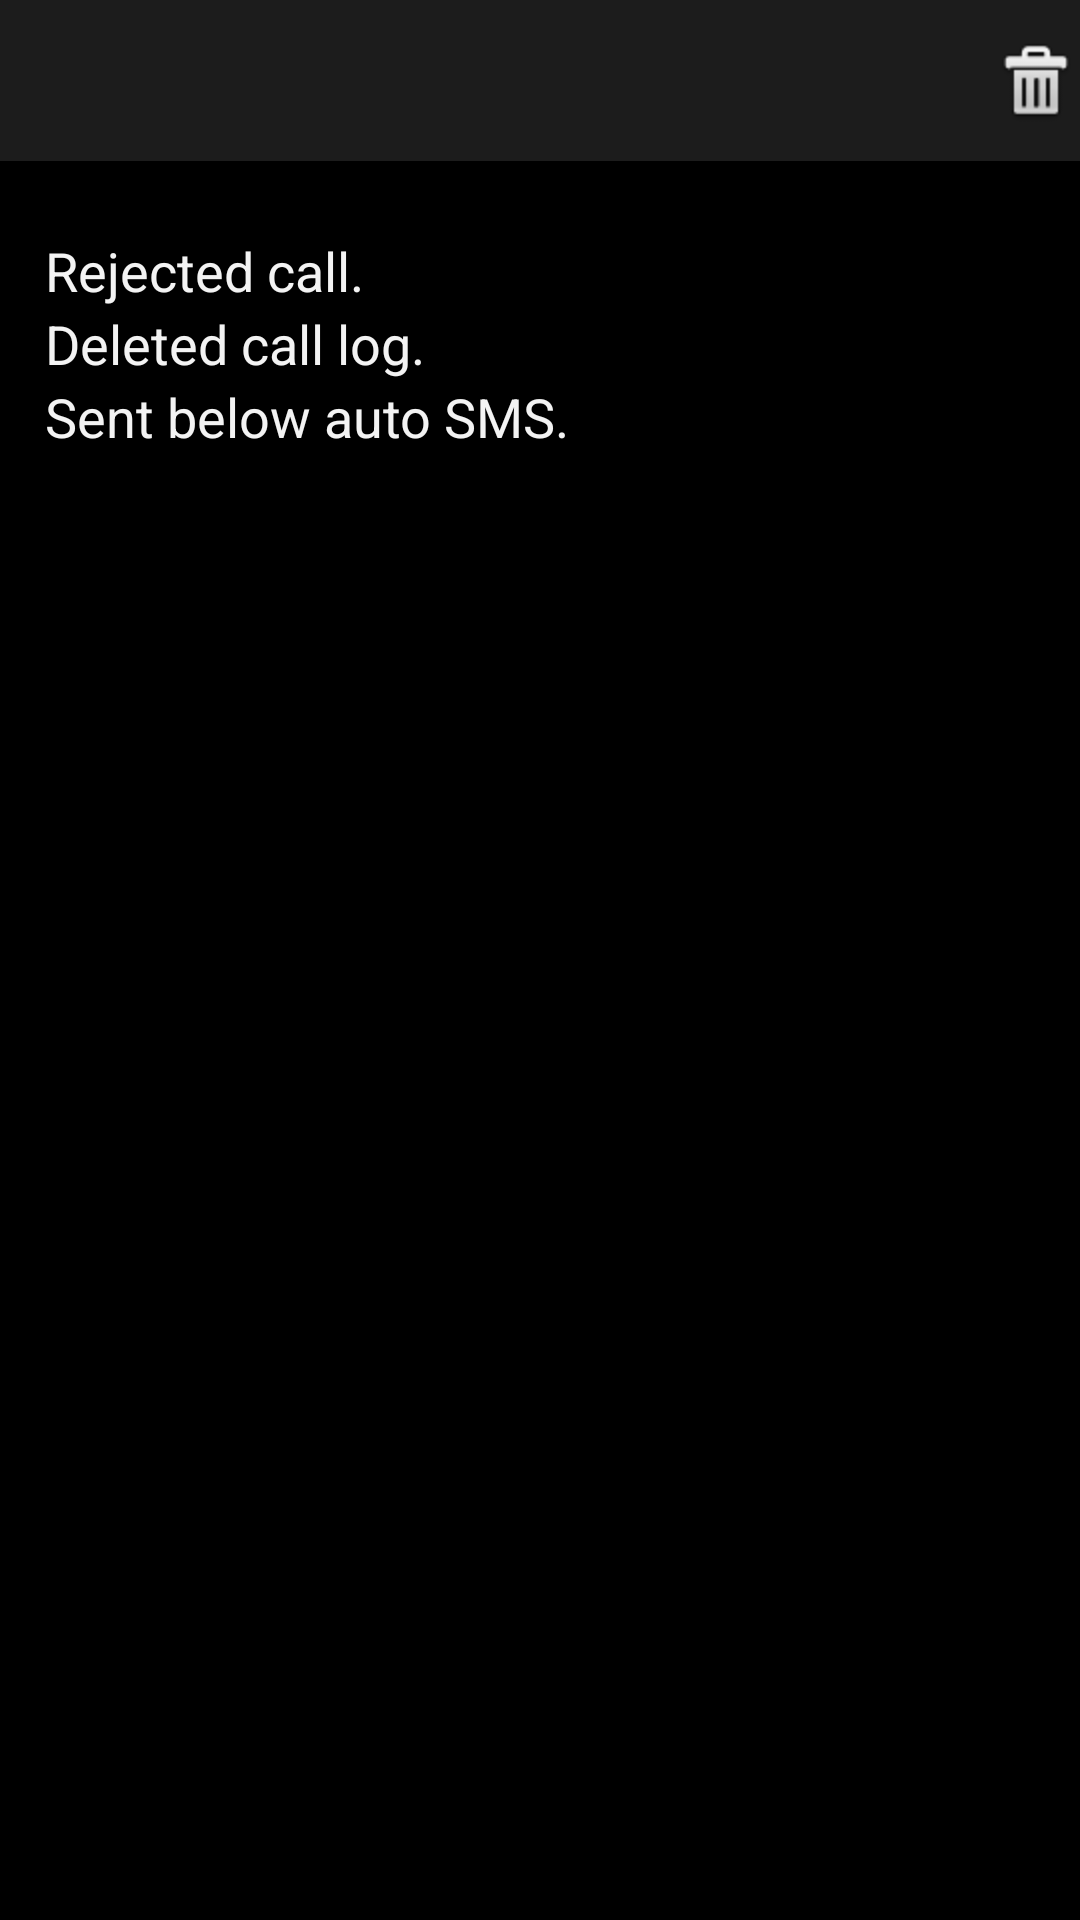

This screen was rendered from an Android layout file. Write that file and the resources it references.
<!-- AndroidManifest.xml: application theme AppTheme -->
<!-- res/layout/record_list.xml -->
<?xml version="1.0" encoding="utf-8"?>
<LinearLayout xmlns:android="http://schemas.android.com/apk/res/android"
    android:layout_width="match_parent"
    android:layout_height="match_parent"
    android:orientation="vertical" >

    <LinearLayout
        android:layout_width="match_parent"
        android:layout_height="wrap_content"
        android:background="#55555555"
        android:baselineAligned="false"
        android:orientation="horizontal" >

        <LinearLayout
            android:layout_width="0dip"
            android:layout_height="wrap_content"
            android:layout_weight="1"
            android:orientation="vertical" >

            <TextView
                android:id="@+id/record_from_textView"
                android:layout_width="wrap_content"
                android:layout_height="wrap_content"
                android:layout_gravity="center"
                android:textAppearance="?android:attr/textAppearanceLarge" />

            <TextView
                android:id="@+id/record_when_textView"
                android:layout_width="wrap_content"
                android:layout_height="wrap_content"
                android:layout_gravity="right"
                android:textAppearance="?android:attr/textAppearanceMedium" />
        </LinearLayout>

        <ImageButton
            android:id="@+id/delete_history_button"
            android:layout_gravity="center"
            android:layout_width="wrap_content"
            android:layout_height="wrap_content"
            android:background="@drawable/button_trash"
            android:text="" />
    </LinearLayout>

    <LinearLayout
        android:id="@+id/reaction_for_record"
        android:layout_width="match_parent"
        android:layout_height="wrap_content"
        android:orientation="vertical" >

        <TextView
            android:id="@+id/record_matched_by_textView"
            android:layout_width="wrap_content"
            android:layout_height="wrap_content"
            android:textAppearance="?android:attr/textAppearanceMedium" />

        <TextView
            android:id="@+id/record_rejected_call_textView"
            android:layout_width="wrap_content"
            android:layout_height="wrap_content"
            android:layout_marginLeft="15dip"
            android:text="@string/record_rejected_call"
            android:textAppearance="?android:attr/textAppearanceMedium" />

        <TextView
            android:id="@+id/record_deleted_call_log_textView"
            android:layout_width="wrap_content"
            android:layout_height="wrap_content"
            android:layout_marginLeft="15dip"
            android:text="@string/record_deleted_call_log"
            android:textAppearance="?android:attr/textAppearanceMedium" />

        <TextView
            android:id="@+id/record_sent_auto_sms_textView"
            android:layout_width="wrap_content"
            android:layout_height="wrap_content"
            android:layout_marginLeft="15dip"
            android:text="@string/record_sent_auto_sms"
            android:textAppearance="?android:attr/textAppearanceMedium" />

        <TextView
            android:id="@+id/record_auto_sms_textView"
            android:layout_width="wrap_content"
            android:layout_height="wrap_content"
            android:layout_marginLeft="10dip"
            android:textAppearance="?android:attr/textAppearanceSmall" />
    </LinearLayout>

</LinearLayout>
<!-- resources referenced by this layout -->
<resources>
  <!-- drawable button_trash (drawable) -->
  <?xml version="1.0" encoding="utf-8"?>
  <selector xmlns:android="http://schemas.android.com/apk/res/android" >
        <item android:state_enabled="true" android:state_pressed="true"
          android:drawable="@drawable/ic_btn_delete_pressed" />
  
      <item android:state_enabled="true" android:state_pressed="false"
          android:drawable="@drawable/ic_btn_delete_default" />
  
      <item android:state_enabled="false"
          android:drawable="@drawable/ic_btn_delete_default" />
  </selector>
  <string name="record_deleted_call_log">Deleted call log.</string>
  <string name="record_rejected_call">Rejected call.</string>
  <string name="record_sent_auto_sms">Sent below auto SMS.</string>
  <style name="AppTheme" parent="android:Theme">
          <item name="android:windowTitleSize">@dimen/actionbar_compat_height</item>
          <item name="android:windowTitleBackgroundStyle">@style/ActionBarCompat</item>
          <item name="android:windowContentOverlay">@drawable/actionbar_shadow</item>
  
          
          <item name="actionbarCompatTitleStyle">@style/ActionBarCompatTitle</item>
          <item name="actionbarCompatItemStyle">@style/ActionBarCompatItem</item>
          <item name="actionbarCompatItemHomeStyle">@style/ActionBarCompatHomeItem</item>
          <item name="actionbarCompatProgressIndicatorStyle">@style/ActionBarCompatProgressIndicator</item>
      </style>
  <!-- drawable ic_btn_delete_pressed: png bitmap (drawable-hdpi, 1554 bytes) -->
  <!-- drawable ic_btn_delete_default: png bitmap (drawable-hdpi, 1535 bytes) -->
  <dimen name="actionbar_compat_height">46dp</dimen>
  <style name="ActionBarCompat">
          <item name="android:background">#444</item>
      </style>
  <style name="ActionBarCompatTitle" parent="style/ActionBarCompatTitleBase">
          <item name="android:textColor">@color/actionbar_title_color</item>
      </style>
  <style name="ActionBarCompatItem" parent="style/ActionBarCompatItemBase">
      </style>
  <style name="ActionBarCompatHomeItem" parent="style/ActionBarCompatItemBase">
      </style>
  <style name="ActionBarCompatProgressIndicator" parent="android:style/Widget.ProgressBar.Large">
          <item name="android:indeterminate">true</item>
      </style>
  <color name="actionbar_title_color">#cccccc</color>
</resources>
